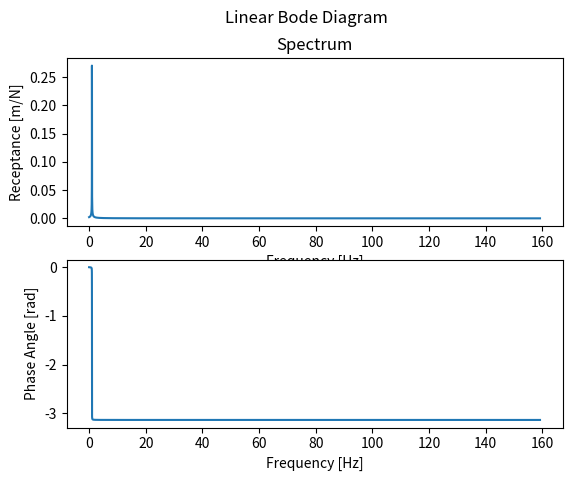
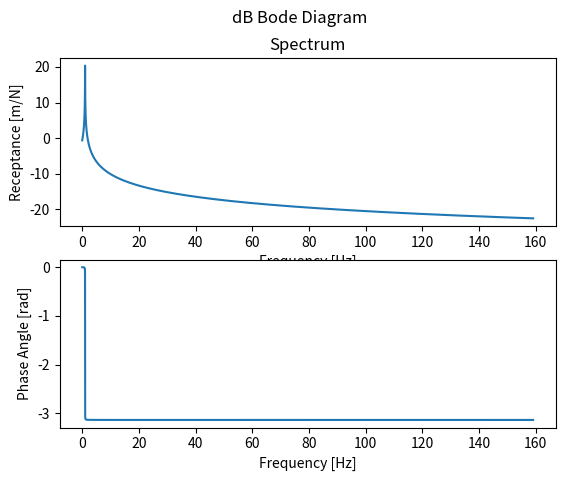

These figures' Python source, in order:
import numpy
import matplotlib

# Defining variables
db_ref = 1*numpy.exp(-6)
max_circular_frequency = 1000
frequency_points = 10000

mass = 10
stiff = 3.16*numpy.exp(5)
damp_ratio = 0.01
rad_freq = numpy.sqrt(stiff/mass)
hz_freq = rad_freq/(2*numpy.pi)
damp = 2*mass*damp_ratio

def get_frequency():
  frequencies = []
  domain_frequency = max_circular_frequency/frequency_points
  index = 0
  while(index < max_circular_frequency):
    frequencies.append(index)
    index += domain_frequency
  return numpy.array(frequencies)

print(get_frequency())

frequency = get_frequency()
receptance = 1. / (-mass * frequency * numpy.exp(2) + 1j * frequency * damp + stiff)
print(receptance)

figure, axis = matplotlib.pyplot.subplots(2)
figure.suptitle('Linear Bode Diagram')
axis[0].plot(frequency/(2*numpy.pi), numpy.abs(receptance))
axis[0].set_xlabel('Frequency [Hz]')
axis[0].set_ylabel('Receptance [m/N]')
axis[0].set_title('Spectrum')
axis[1].plot(frequency/(2*numpy.pi), numpy.angle(receptance))
axis[1].set_xlabel('Frequency [Hz]')
axis[1].set_ylabel('Phase Angle [rad]')

figure, axis = matplotlib.pyplot.subplots(2)
figure.suptitle('dB Bode Diagram')
axis[0].plot(frequency/(2*numpy.pi), 10*numpy.log10(numpy.abs(receptance)/db_ref))
axis[0].set_xlabel('Frequency [Hz]')
axis[0].set_ylabel('Receptance [m/N]')
axis[0].set_title('Spectrum')
axis[1].plot(frequency/(2*numpy.pi), numpy.angle(receptance))
axis[1].set_xlabel('Frequency [Hz]')
axis[1].set_ylabel('Phase Angle [rad]')